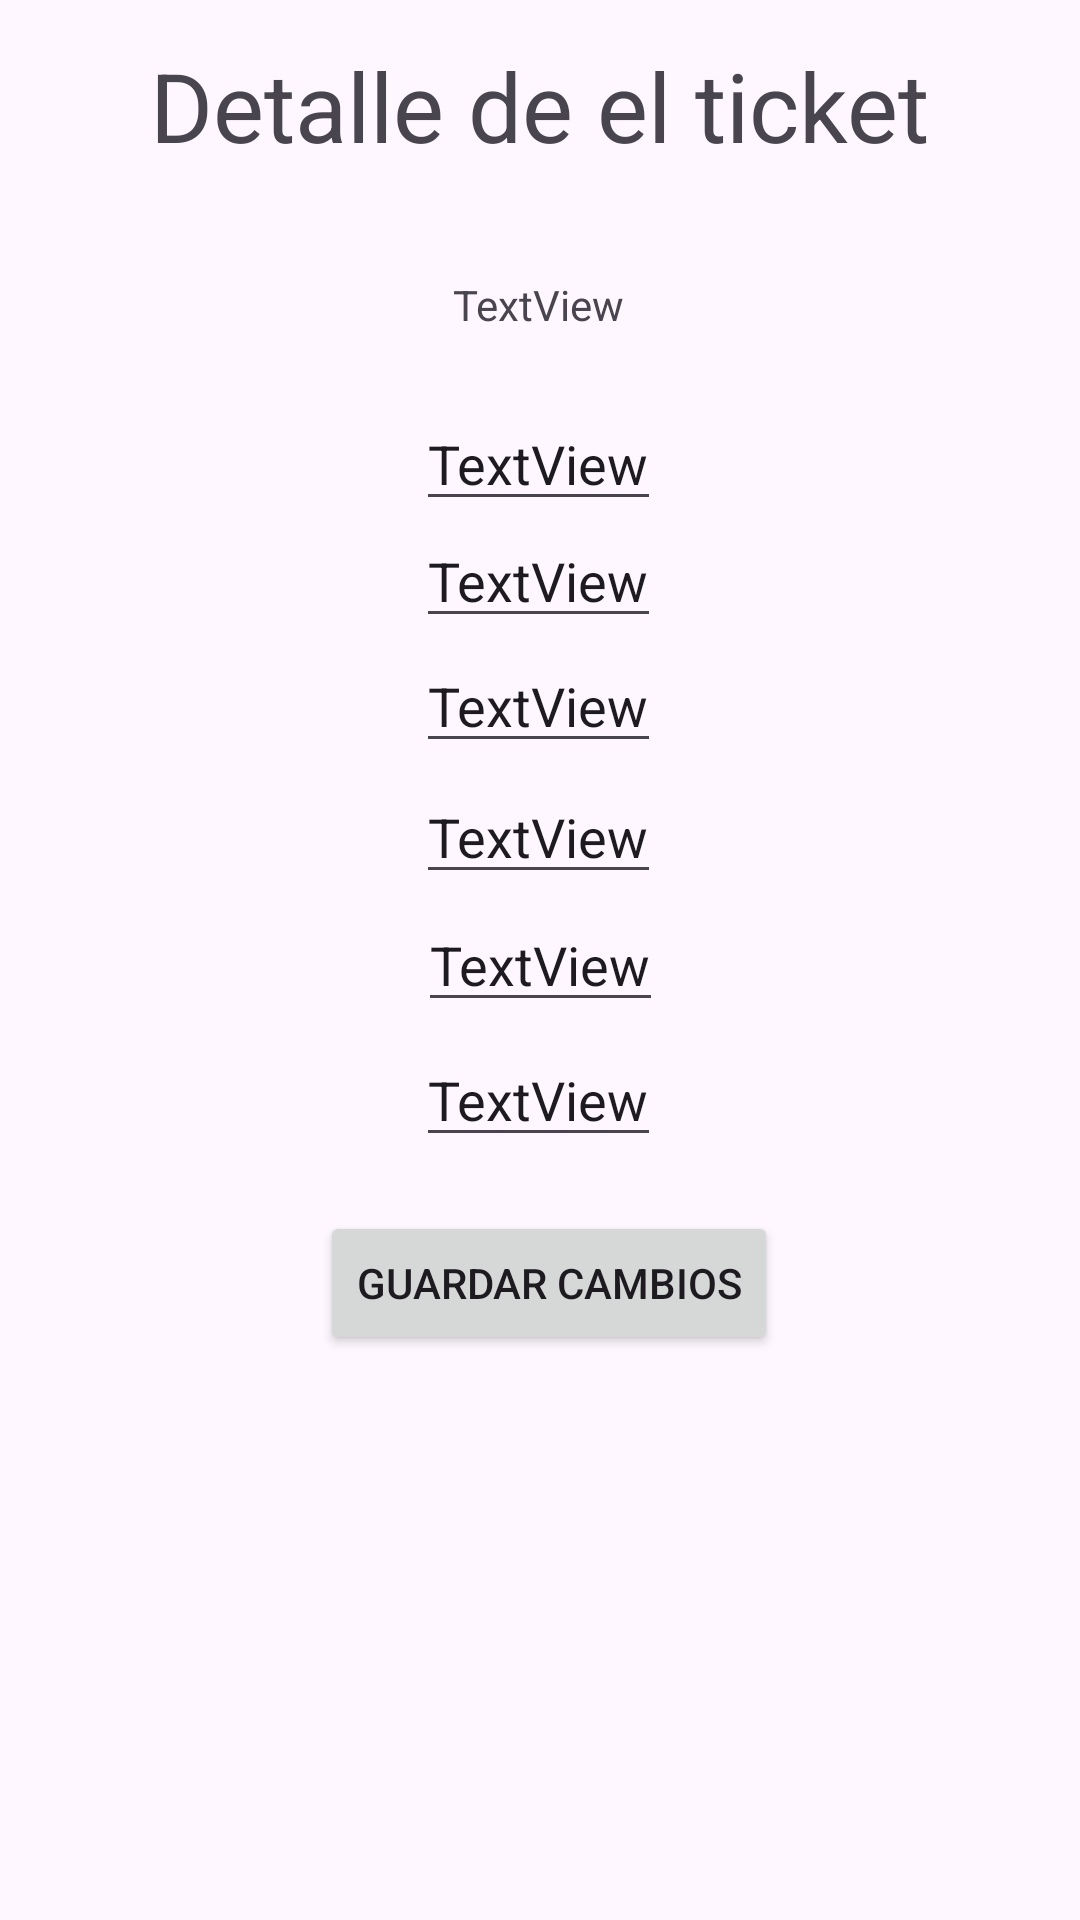

Produce the Android XML layout that renders to this screen, including the resource entries it uses.
<!-- AndroidManifest.xml: application theme Theme.Soporte -->
<!-- res/layout/activity_detalle_tickets_editar.xml -->
<?xml version="1.0" encoding="utf-8"?>
<androidx.constraintlayout.widget.ConstraintLayout xmlns:android="http://schemas.android.com/apk/res/android"
    xmlns:app="http://schemas.android.com/apk/res-auto"
    xmlns:tools="http://schemas.android.com/tools"
    android:id="@+id/main"
    android:layout_width="match_parent"
    android:layout_height="match_parent"
    tools:context=".DetalleTickets">

    <TextView
        android:id="@+id/textView2"
        android:layout_width="wrap_content"
        android:layout_height="wrap_content"
        android:text="Detalle de el ticket"
        android:textSize="32sp"
        app:layout_constraintBottom_toBottomOf="parent"
        app:layout_constraintEnd_toEndOf="parent"
        app:layout_constraintStart_toStartOf="parent"
        app:layout_constraintTop_toTopOf="parent"
        app:layout_constraintVertical_bias="0.023" />

    <TextView
        android:id="@+id/txtUUIDDetalle"
        android:layout_width="wrap_content"
        android:layout_height="wrap_content"
        android:text="TextView"
        app:layout_constraintBottom_toBottomOf="parent"
        app:layout_constraintEnd_toEndOf="parent"
        app:layout_constraintHorizontal_bias="0.498"
        app:layout_constraintStart_toStartOf="parent"
        app:layout_constraintTop_toTopOf="parent"
        app:layout_constraintVertical_bias="0.148" />

    <EditText
        android:id="@+id/txtTituloDetalle"
        android:layout_width="wrap_content"
        android:layout_height="wrap_content"
        android:text="TextView"
        app:layout_constraintBottom_toBottomOf="parent"
        app:layout_constraintEnd_toEndOf="parent"
        app:layout_constraintHorizontal_bias="0.498"
        app:layout_constraintStart_toStartOf="parent"
        app:layout_constraintTop_toTopOf="parent"
        app:layout_constraintVertical_bias="0.221" />

    <EditText
        android:id="@+id/txtNO_TicketDetalle"
        android:layout_width="wrap_content"
        android:layout_height="wrap_content"
        android:text="TextView"
        app:layout_constraintBottom_toBottomOf="parent"
        app:layout_constraintEnd_toEndOf="parent"
        app:layout_constraintHorizontal_bias="0.498"
        app:layout_constraintStart_toStartOf="parent"
        app:layout_constraintTop_toTopOf="parent"
        app:layout_constraintVertical_bias="0.286" />

    <EditText
        android:id="@+id/txtDescripcionDetalle"
        android:layout_width="wrap_content"
        android:layout_height="wrap_content"
        android:text="TextView"
        app:layout_constraintBottom_toBottomOf="parent"
        app:layout_constraintEnd_toEndOf="parent"
        app:layout_constraintHorizontal_bias="0.498"
        app:layout_constraintStart_toStartOf="parent"
        app:layout_constraintTop_toTopOf="parent"
        app:layout_constraintVertical_bias="0.356" />

    <EditText
        android:id="@+id/txtF_creadpDetalle"
        android:layout_width="wrap_content"
        android:layout_height="wrap_content"
        android:text="TextView"
        app:layout_constraintBottom_toBottomOf="parent"
        app:layout_constraintEnd_toEndOf="parent"
        app:layout_constraintHorizontal_bias="0.498"
        app:layout_constraintStart_toStartOf="parent"
        app:layout_constraintTop_toTopOf="parent"
        app:layout_constraintVertical_bias="0.429" />

    <EditText
        android:id="@+id/txtEstadoDetalle"
        android:layout_width="wrap_content"
        android:layout_height="wrap_content"
        android:text="TextView"
        app:layout_constraintBottom_toBottomOf="parent"
        app:layout_constraintEnd_toEndOf="parent"
        app:layout_constraintStart_toStartOf="parent"
        app:layout_constraintTop_toTopOf="parent" />

    <EditText
        android:id="@+id/txtF_cerradoDetalle"
        android:layout_width="wrap_content"
        android:layout_height="wrap_content"
        android:text="TextView"
        app:layout_constraintBottom_toBottomOf="parent"
        app:layout_constraintEnd_toEndOf="parent"
        app:layout_constraintHorizontal_bias="0.498"
        app:layout_constraintStart_toStartOf="parent"
        app:layout_constraintTop_toTopOf="parent"
        app:layout_constraintVertical_bias="0.575" />


    <Button
        android:id="@+id/btn_actualizar"
        android:layout_width="wrap_content"
        android:layout_height="wrap_content"
        android:text="Guardar Cambios"
        app:layout_constraintBottom_toBottomOf="parent"
        app:layout_constraintEnd_toEndOf="parent"
        app:layout_constraintHorizontal_bias="0.515"
        app:layout_constraintStart_toStartOf="parent"
        app:layout_constraintTop_toTopOf="parent"
        app:layout_constraintVertical_bias="0.682" />


    <ImageView
        android:id="@+id/imgRegreso"
        android:layout_width="68dp"
        android:layout_height="76dp"
        app:layout_constraintBottom_toBottomOf="parent"
        app:layout_constraintEnd_toEndOf="parent"
        app:layout_constraintHorizontal_bias="0.953"
        app:layout_constraintStart_toStartOf="parent"
        app:layout_constraintTop_toTopOf="parent"
        app:layout_constraintVertical_bias="0.961"
        app:srcCompat="@drawable/ic_atras" />




</androidx.constraintlayout.widget.ConstraintLayout>
<!-- resources referenced by this layout -->
<resources>
  <style name="Theme.Soporte" parent="Base.Theme.Soporte" />
  <style name="Base.Theme.Soporte" parent="Theme.Material3.DayNight.NoActionBar">
          
          
      </style>
</resources>
